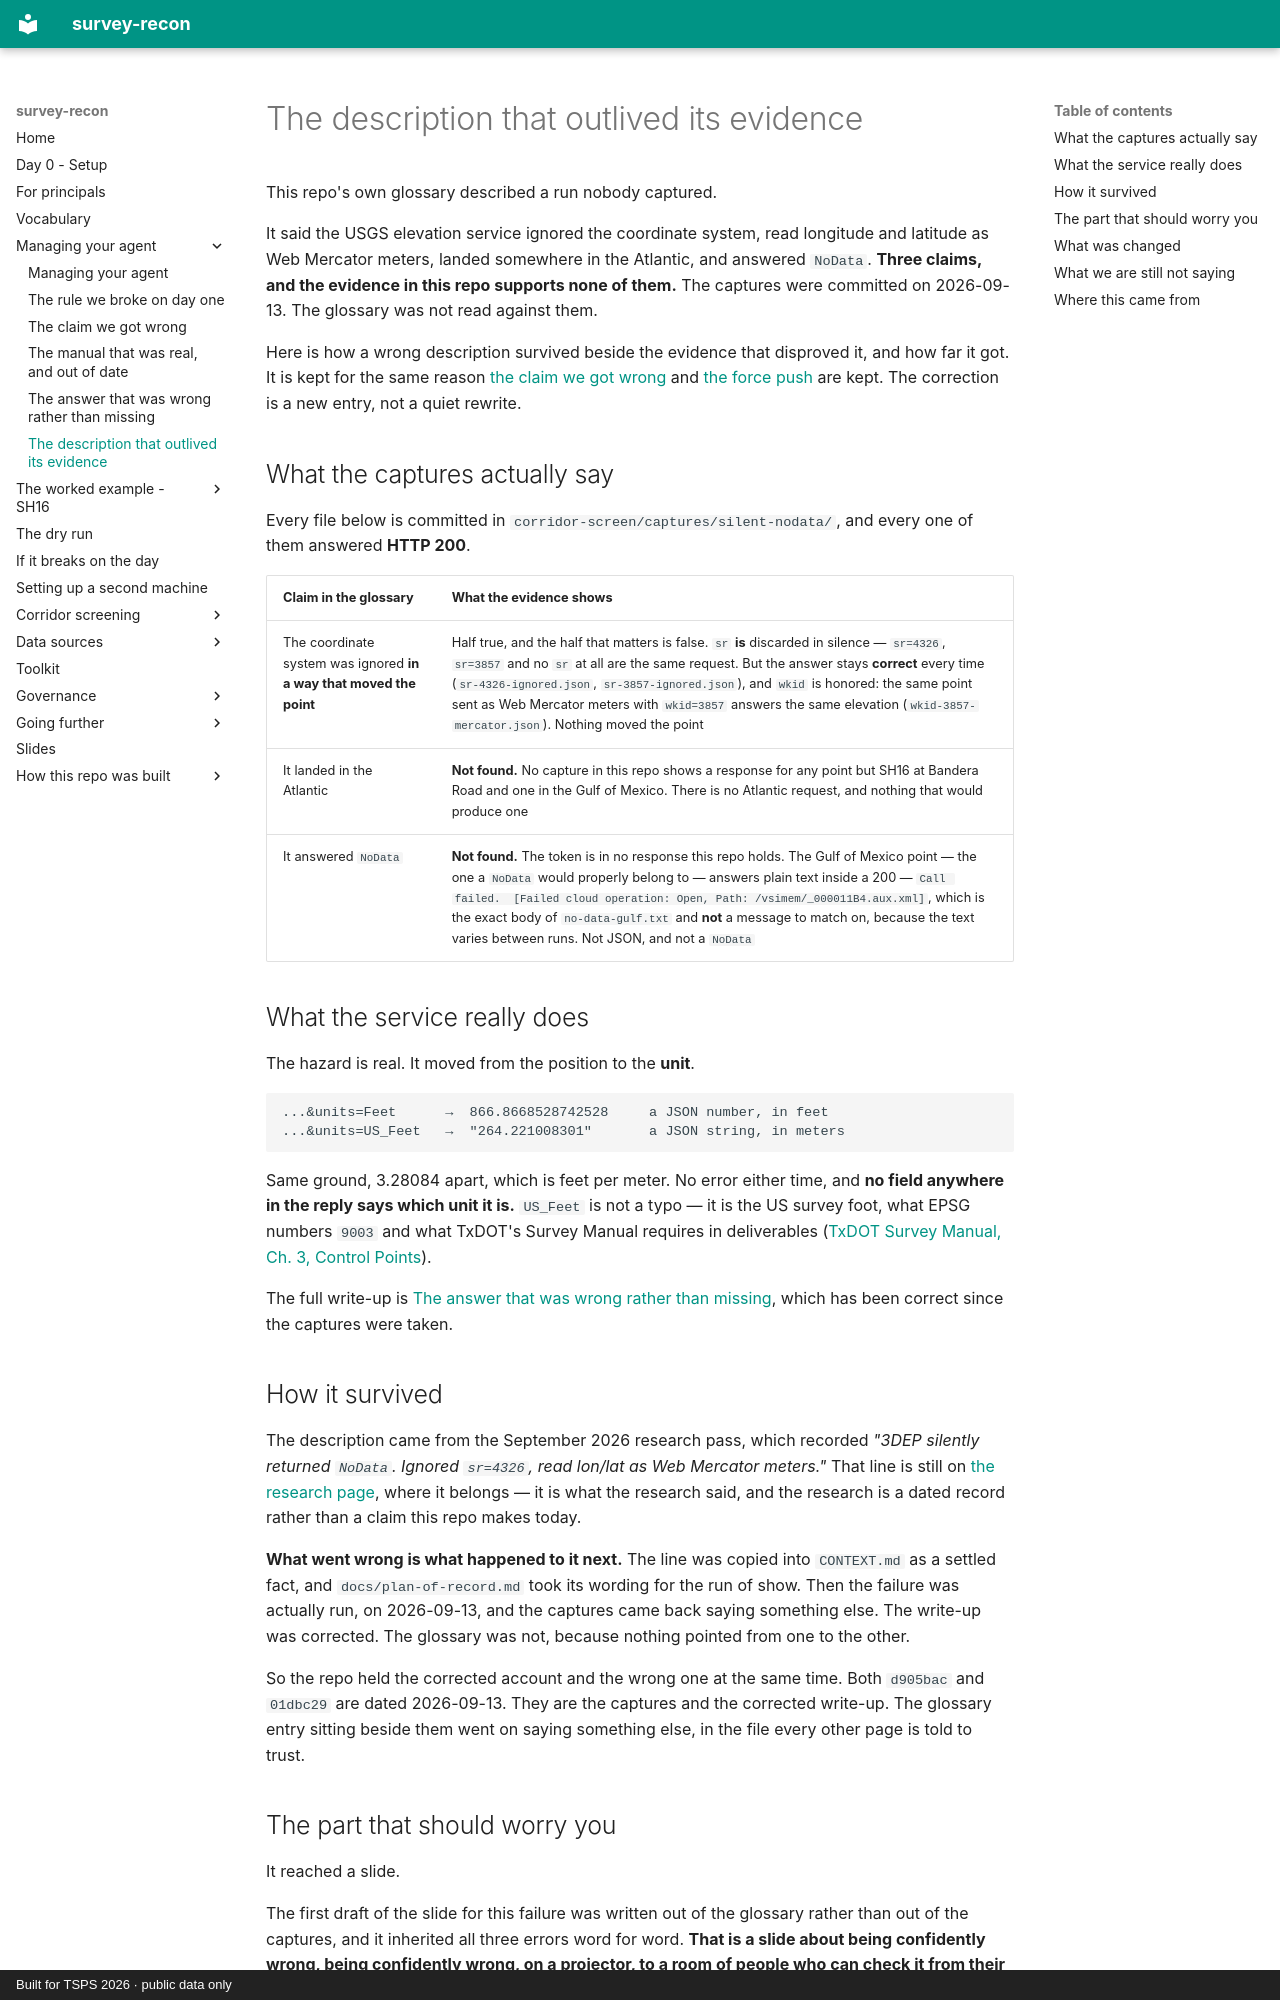

repository: RickSmith/survey-recon · page: managing-your-agent/the-description-that-outlived-its-evidence/index.html · generator: mkdocs · copyright: Built for TSPS 2026 · public data only

# The description that outlived its evidence

This repo's own glossary described a run nobody captured.

It said the USGS elevation service ignored the coordinate system, read longitude
and latitude as Web Mercator meters, landed somewhere in the Atlantic, and
answered `NoData`. **Three claims, and the evidence in this repo supports none
of them.** The captures were committed on 2026-09-13. The glossary was not read
against them.

Here is how a wrong description survived beside the evidence that disproved
it, and how far it got. It is kept for the same reason
[the claim we got wrong](the-claim-we-got-wrong.md) and
[the force push](the-force-push.md) are kept. The correction is a new entry, not
a quiet rewrite.

## What the captures actually say

Every file below is committed in `corridor-screen/captures/silent-nodata/`, and
every one of them answered **HTTP 200**.

| Claim in the glossary | What the evidence shows |
|---|---|
| The coordinate system was ignored **in a way that moved the point** | Half true, and the half that matters is false. `sr` **is** discarded in silence — `sr=4326`, `sr=3857` and no `sr` at all are the same request. But the answer stays **correct** every time (`sr-4326-ignored.json`, `sr-3857-ignored.json`), and `wkid` is honored: the same point sent as Web Mercator meters with `wkid=3857` answers the same elevation (`wkid-3857-mercator.json`). Nothing moved the point |
| It landed in the Atlantic | **Not found.** No capture in this repo shows a response for any point but SH16 at Bandera Road and one in the Gulf of Mexico. There is no Atlantic request, and nothing that would produce one |
| It answered `NoData` | **Not found.** The token is in no response this repo holds. The Gulf of Mexico point — the one a `NoData` would properly belong to — answers plain text inside a 200 — `Call failed.  [Failed cloud operation: Open, Path: /vsimem/_000011B4.aux.xml]`, which is the exact body of `no-data-gulf.txt` and **not** a message to match on, because the text varies between runs. Not JSON, and not a `NoData` |

## What the service really does

The hazard is real. It moved from the position to the **unit**.

```
...&units=Feet      →  866.8668528742528     a JSON number, in feet
...&units=US_Feet   →  "264.221008301"       a JSON string, in meters
```

Same ground, 3.28084 apart, which is feet per meter. No error either time, and
**no field anywhere in the reply says which unit it is.** `US_Feet` is not a
typo — it is the US survey foot, what EPSG numbers `9003` and what TxDOT's
Survey Manual requires in deliverables
([TxDOT Survey Manual, Ch. 3, Control Points](https://www.txdot.gov/manuals/row/ess/index.html)).

The full write-up is
[The answer that was wrong rather than missing](the-wrong-answer.md), which has
been correct since the captures were taken.

## How it survived

The description came from the September 2026 research pass, which recorded
*"3DEP silently returned `NoData`. Ignored `sr=4326`, read lon/lat as Web
Mercator meters."* That line is still on
[the research page](../txdot-research.md), where it belongs — it is what the
research said, and the research is a dated record rather than a claim this repo
makes today.

**What went wrong is what happened to it next.** The line was copied into
`CONTEXT.md` as a settled fact, and `docs/plan-of-record.md` took its wording
for the run of show. Then the failure was actually run, on 2026-09-13, and the captures came
back saying something else. The write-up was
corrected. The glossary was not, because nothing pointed from one to the other.

So the repo held the corrected account and the wrong one at the same time. Both
`d905bac` and `01dbc29` are dated 2026-09-13. They are the captures and the
corrected write-up. The glossary entry sitting beside them went on saying
something else, in the file every other page is told to trust.
